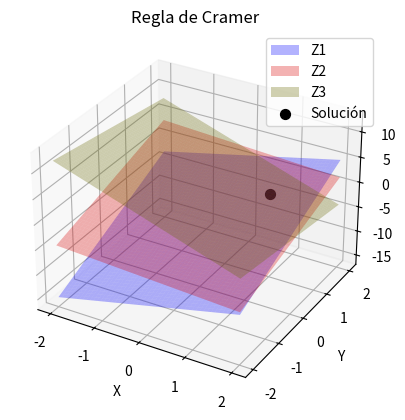

Write the Python code that produced this figure.
import numpy as np

import matplotlib.pyplot as plt


def Cramer(A,b):
    
    f = A.shape[0]
    Det_A = np.linalg.det(A)
    x = np.zeros(f)
    
    if Det_A == 0:
        print("El sistema no tiene solucion unica")
    else:
        for j in range(f):
            Aj = np.copy(A)
            Aj[:,j] = b
            Det_Aj = np.linalg.det(Aj)
            x[j] = Det_Aj / Det_A
    return x
A1 = np.array([[2, 3, -1],[1, -4, 2],[3, 1, 1]]).astype(float)

b1  = np.array([5, -3, 4]).astype(float)

S = Cramer(A1, b1)

print("EL vector solucion es:")
print(S)

# Definimos el rango de valores
x = np.linspace(-2, 2, 100)
y = np.linspace(-2, 2, 100)
X, Y = np.meshgrid(x, y)

# ecuaciones
Z1 = 2*X + 3*Y - 5
Z2 = (-X + 4*Y - 3) / 2
Z3 = 4 - 3*X - Y

# Creamos la figura 3D
fig = plt.figure()
ax = fig.add_subplot(111, projection='3d')

# Graficamos los planos
ax.plot_surface(X, Y, Z1, alpha=0.3, color='blue', label='Z1')
ax.plot_surface(X, Y, Z2, alpha=0.3, color='red', label='Z2')
ax.plot_surface(X, Y, Z3, alpha=0.3, color='yellow', label='Z3')

# Punto de intersección (solución)
ax.scatter(1, 1, 0, color='black', s=50, label="Solución")

# Etiquetas y título
ax.set_xlabel('X')
ax.set_ylabel('Y')
ax.set_zlabel('Z')
ax.set_title('Regla de Cramer')
ax.legend()

plt.show()
            
            
